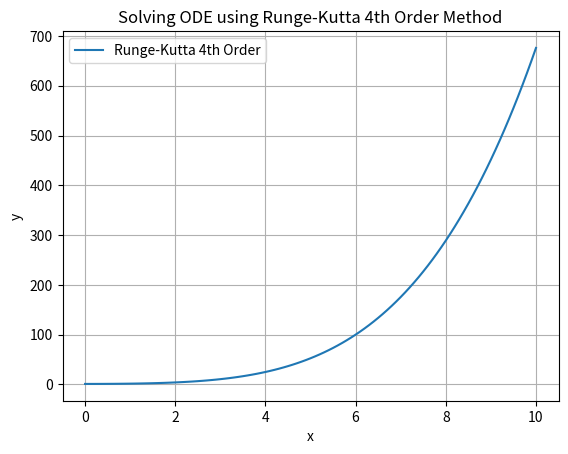

Recreate this plot in Python.
import numpy as np
import matplotlib.pyplot as plt


def f(x, y):
    return x * np.sqrt(y)  # Example differential equation


def runge_kutta_4th_order(f, x0, y0, x_end, h):
    n = int((x_end - x0) / h)
    x = np.linspace(x0, x_end, n + 1)
    y = np.zeros(n + 1)
    y[0] = y0

    for i in range(n):
        k1 = h * f(x[i], y[i])
        k2 = h * f(x[i] + 0.5 * h, y[i] + 0.5 * k1)
        k3 = h * f(x[i] + 0.5 * h, y[i] + 0.5 * k2)
        k4 = h * f(x[i] + h, y[i] + k3)
        y[i + 1] = y[i] + (k1 + 2 * k2 + 2 * k3 + k4) / 6

    return x, y


# Initial conditions
x0 = 0
y0 = 1
x_end = 10
h = 0.1

# Solve the ODE
x, y = runge_kutta_4th_order(f, x0, y0, x_end, h)

# Plot the results
plt.plot(x, y, label='Runge-Kutta 4th Order')
plt.xlabel('x')
plt.ylabel('y')
plt.title('Solving ODE using Runge-Kutta 4th Order Method')
plt.legend()
plt.grid(True)
plt.show()
